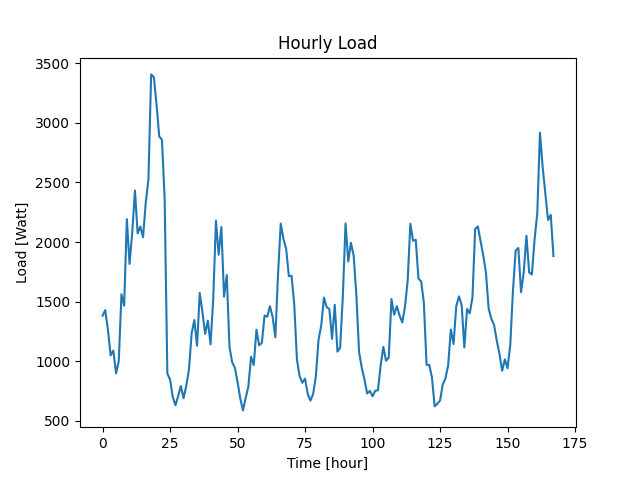

Data behind this chart, as committed beside it:
Datetime, Load
2022-04-07 10:48:37, 1382
2022-04-07 11:48:37, 1429
2022-04-07 12:48:37, 1263
2022-04-07 13:48:37, 1049
2022-04-07 14:48:37, 1090
2022-04-07 15:48:37, 899
2022-04-07 16:48:37, 1000
2022-04-07 17:48:37, 1562
2022-04-07 18:48:37, 1466
2022-04-07 19:48:37, 2192
2022-04-07 20:48:37, 1817
2022-04-07 21:48:37, 2082
2022-04-07 22:48:37, 2432
2022-04-07 23:48:37, 2073
2022-04-08 00:48:37, 2130
2022-04-08 01:48:37, 2040
2022-04-08 02:48:37, 2331
2022-04-08 03:48:37, 2527
2022-04-08 04:48:37, 3406
2022-04-08 05:48:37, 3383
2022-04-08 06:48:37, 3153
2022-04-08 07:48:37, 2886
2022-04-08 08:48:37, 2858
2022-04-08 09:48:37, 2364
2022-04-08 10:48:37, 897
2022-04-08 11:48:37, 847
2022-04-08 12:48:37, 700
2022-04-08 13:48:37, 631
2022-04-08 14:48:37, 708
2022-04-08 15:48:37, 792
2022-04-08 16:48:37, 690
2022-04-08 17:48:37, 793
2022-04-08 18:48:37, 929
2022-04-08 19:48:37, 1234
2022-04-08 20:48:37, 1346
2022-04-08 21:48:37, 1130
2022-04-08 22:48:37, 1573
2022-04-08 23:48:37, 1411
2022-04-09 00:48:37, 1230
2022-04-09 01:48:37, 1341
2022-04-09 02:48:37, 1142
2022-04-09 03:48:37, 1525
2022-04-09 04:48:37, 2180
2022-04-09 05:48:37, 1893
2022-04-09 06:48:37, 2126
2022-04-09 07:48:37, 1543
2022-04-09 08:48:37, 1723
2022-04-09 09:48:37, 1123
2022-04-09 10:48:37, 993
2022-04-09 11:48:37, 946
2022-04-09 12:48:37, 827
2022-04-09 13:48:37, 690
2022-04-09 14:48:37, 588
2022-04-09 15:48:37, 692
2022-04-09 16:48:37, 788
2022-04-09 17:48:37, 1038
2022-04-09 18:48:37, 968
2022-04-09 19:48:37, 1265
2022-04-09 20:48:37, 1134
2022-04-09 21:48:37, 1154
... 108 more rows
